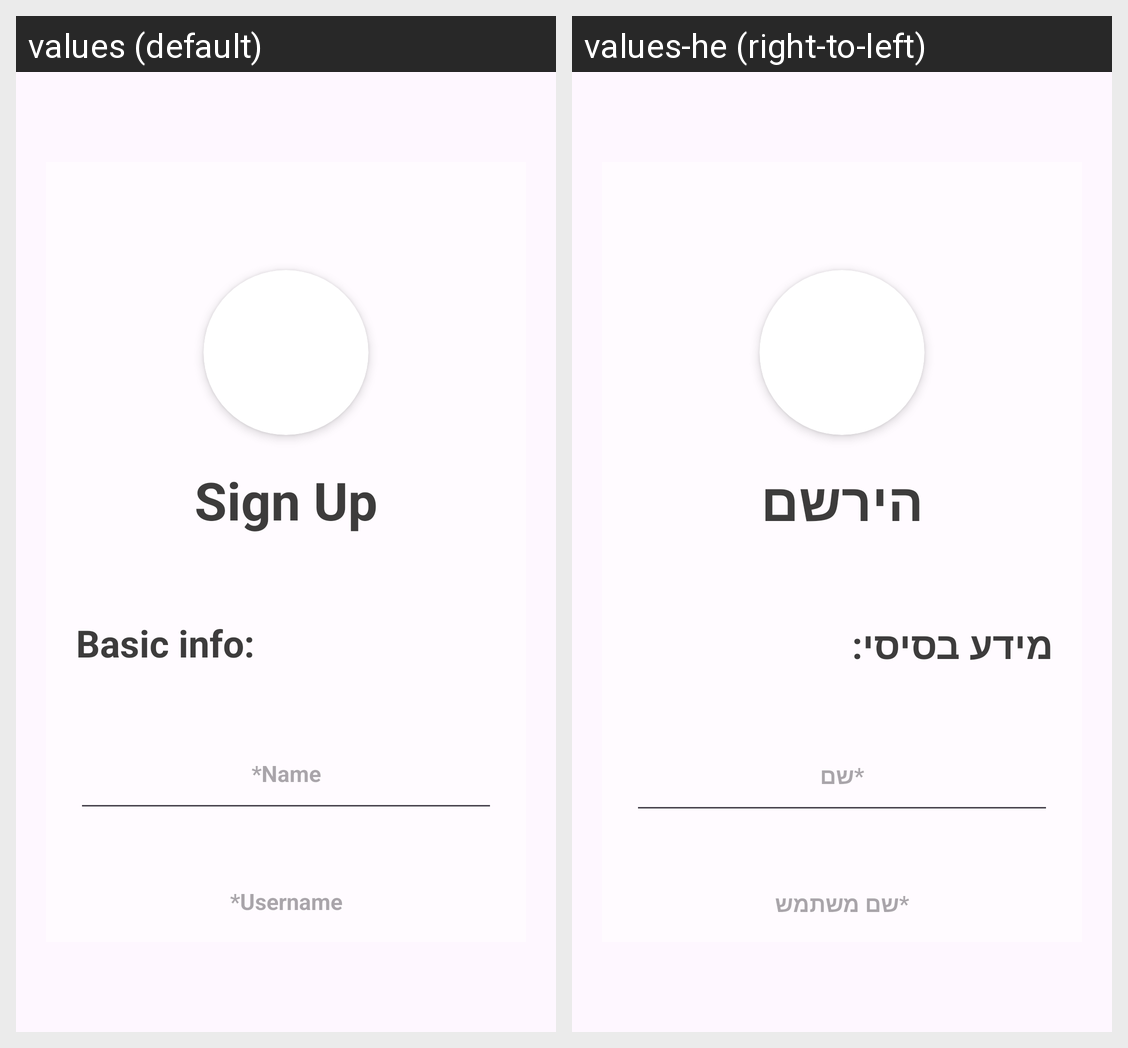

This grid shows one Android layout under two languages. Give, for every string resource on the screen, its name, the default text and each shown locale's text.
Android screen res/layout/activity_sign_up.xml rendered under 2 locales, left to right: values (default), values-he (right-to-left). Device: Nexus 5 (rendered at 1080×1920; each locale shown at half size, 540×960, under a caption strip naming it); theme Theme.AP2_SpeakEasy.
Strings drawn on this screen, with the default value and each locale's value (text and hints the layout hard-codes, and strings that could not be matched under every locale, appear in the picture but are not listed):

SignUp_sign_up
  values: Sign Up
  values-he: הירשם

SignUp_Basic_info
  values: Basic info:
  values-he: מידע בסיסי:

SignUp_name
  values: *Name
  values-he: *שם

SignUp_username
  values: *Username
  values-he: *שם משתמש
